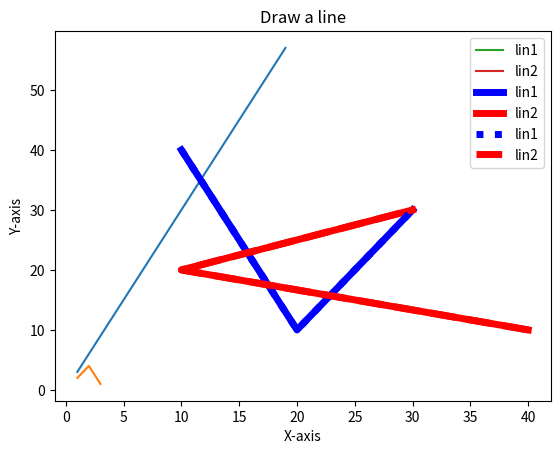

This chart was generated by the following Python code:
# -*- coding: utf-8 -*-
"""
Created on Wed Apr 24 08:23:10 2024

@author: Matplotlib
"""

import matplotlib.pyplot as plt

X=range(1,20)
Y=[value*3 for value in X]

print("Value of X: ")
print(*range(1,20))
print("values of Y: ")
print(Y)
plt.plot(X,Y)
plt.xlabel("X-axis")
plt.ylabel("Y-axis")

plt.title("Draw a line")

import matplotlib.pyplot as plt
#x axis values
x=[1,2,3]
y=[2,4,1]

plt.xlabel("X-axis")
plt.ylabel("Y-axis")
#setting a title
plt.title("Draw a line")

plt.plot(x,y)
#displaying of a graph
plt.show()

#to draw the two  or more line in the same graph

x1=[10,20,30]
y1=[40,10,30]

x2=[40,10,30]
y2=[10,20,30]

plt.plot(x1,y1,label="lin1")
plt.plot(x2,y2,label="lin2")

plt.xlabel("X-axis")
plt.ylabel("Y-axis")
#setting a title
plt.title("Draw a line")
plt.legend()
plt.show()



#to draw the two  or more line in the same graph with diff colors and width

x1=[10,20,30]
y1=[40,10,30]

x2=[40,10,30]
y2=[10,20,30]

plt.plot(x1,y1,color="blue",linewidth=5,label="lin1")
plt.plot(x2,y2,color="red",linewidth=5,label="lin2")

plt.xlabel("X-axis")
plt.ylabel("Y-axis")
#setting a title
plt.title("Draw a line")
plt.legend()
plt.show()



#to draw the two  or more line in the same graph with diff tyles

x1=[10,20,30]
y1=[40,10,30]

x2=[40,10,30]
y2=[10,20,30]

plt.plot(x1,y1,color="blue",linewidth=5,label="lin1",linestyle="dotted")
plt.plot(x2,y2,color="red",linewidth=5,label="lin2",linestyle="dashed")

plt.xlabel("X-axis")
plt.ylabel("Y-axis")
#setting a title
plt.title("Draw a line")
plt.legend()
plt.show()
